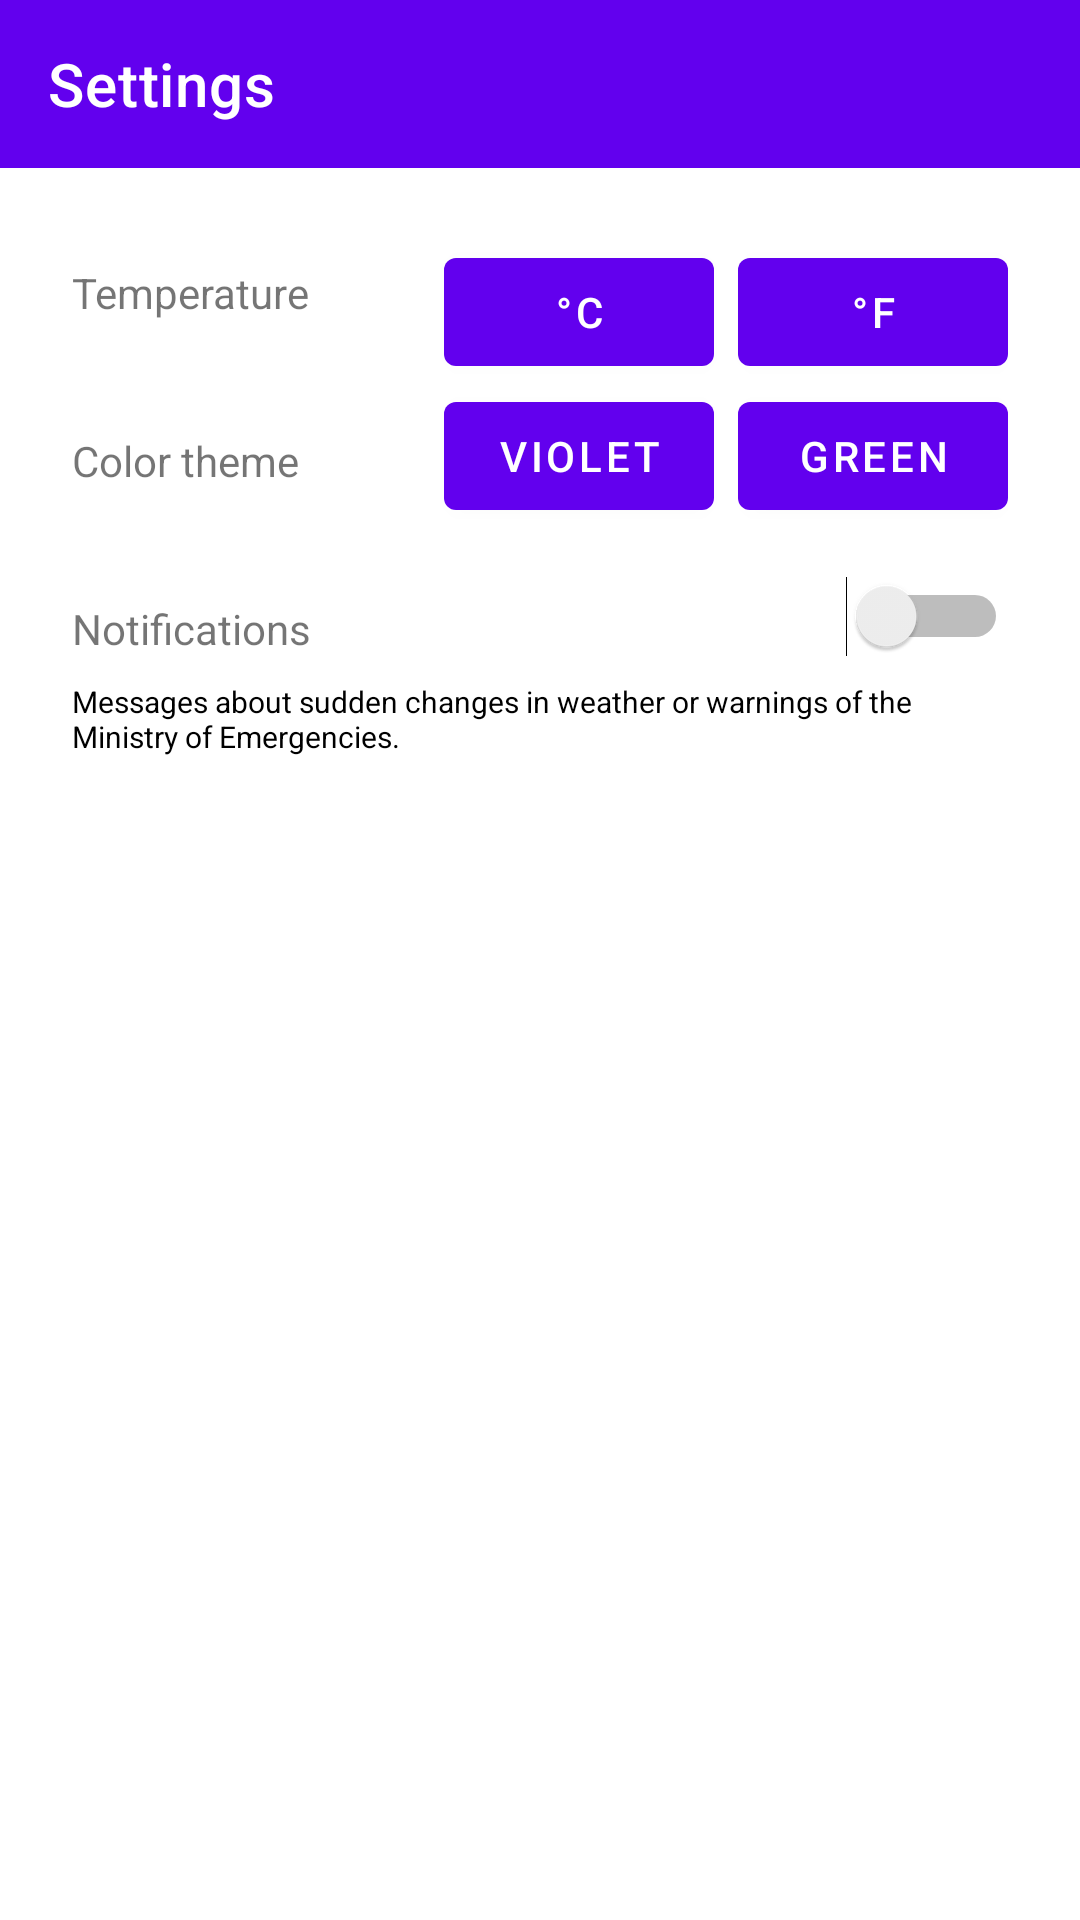

Layout XML and referenced resources for this Android screen:
<!-- AndroidManifest.xml: application theme Theme.WeatherAppKotlin -->
<!-- res/layout/fragment_settings.xml -->
<?xml version="1.0" encoding="utf-8"?>
<FrameLayout xmlns:android="http://schemas.android.com/apk/res/android"
    xmlns:app="http://schemas.android.com/apk/res-auto"
    android:layout_width="match_parent"
    android:layout_height="match_parent">

    <com.google.android.material.appbar.AppBarLayout
        android:layout_width="match_parent"
        android:layout_height="wrap_content"
        android:theme="@style/Theme.WeatherApp.AppBarOverlay">

        <androidx.appcompat.widget.Toolbar
            android:id="@+id/settingsToolbar"
            android:layout_width="match_parent"
            android:layout_height="?attr/actionBarSize"
            app:popupTheme="@style/Theme.WeatherApp.PopupOverlay"
            app:title="Settings"/>

    </com.google.android.material.appbar.AppBarLayout>

    <androidx.constraintlayout.widget.ConstraintLayout
        android:layout_width="match_parent"
        android:layout_height="match_parent"
        android:layout_marginTop="@dimen/marginFromAppBar"
        android:paddingStart="@dimen/defaultMarginX3"
        android:paddingEnd="@dimen/defaultMarginX3">

        <TextView
            android:id="@+id/tempTVSetFrag"
            android:layout_width="wrap_content"
            android:layout_height="wrap_content"
            android:layout_marginTop="@dimen/defaultMargin"
            android:text="@string/temperature"
            app:layout_constraintStart_toStartOf="parent"
            app:layout_constraintTop_toTopOf="@+id/celButtonSetFrag" />

        <TextView
            android:id="@+id/colorThemeTVSetFrag"
            android:layout_width="wrap_content"
            android:layout_height="wrap_content"
            android:layout_marginTop="@dimen/defaultMarginX2"
            android:text="@string/color_theme"
            app:layout_constraintStart_toStartOf="@+id/tempTVSetFrag"
            app:layout_constraintTop_toBottomOf="@+id/celButtonSetFrag" />

        <TextView
            android:id="@+id/defNotTVSetFrag"
            android:layout_width="wrap_content"
            android:layout_height="wrap_content"
            android:layout_marginTop="@dimen/defaultMargin"
            android:text="@string/messages_about_sudden_changes"
            android:textColor="@color/black"
            android:textSize="@dimen/small_text"
            app:layout_constraintStart_toStartOf="@+id/tempTVSetFrag"
            app:layout_constraintTop_toBottomOf="@+id/notSwitchSetFrag"/>

        <TextView
            android:id="@+id/notTVSetFrag"
            android:layout_width="wrap_content"
            android:layout_height="wrap_content"
            android:layout_marginTop="@dimen/defaultMargin"
            android:text="@string/notifications"
            app:layout_constraintStart_toStartOf="@+id/tempTVSetFrag"
            app:layout_constraintTop_toTopOf="@+id/notSwitchSetFrag" />

        <Switch
            android:id="@+id/notSwitchSetFrag"
            android:layout_width="wrap_content"
            android:layout_height="wrap_content"
            android:layout_marginTop="@dimen/defaultMarginX2"
            app:layout_constraintEnd_toEndOf="parent"
            app:layout_constraintTop_toBottomOf="@+id/winterThemeSetFrag" />

        <com.google.android.material.button.MaterialButton
            android:id="@+id/celButtonSetFrag"
            style="@style/weatherButton"
            android:layout_width="@dimen/settings_button_width"
            android:layout_height="wrap_content"
            android:layout_marginEnd="@dimen/defaultMargin"
            android:text="@string/deg_c"
            app:layout_constraintEnd_toStartOf="@+id/farButtonSetFrag"
            app:layout_constraintTop_toTopOf="@+id/farButtonSetFrag"/>

        <com.google.android.material.button.MaterialButton
            android:id="@+id/farButtonSetFrag"
            style="@style/weatherButton"
            android:layout_width="@dimen/settings_button_width"
            android:layout_height="wrap_content"
            android:text="@string/deg_f"
            app:layout_constraintEnd_toEndOf="parent"
            app:layout_constraintTop_toTopOf="parent"/>

        <com.google.android.material.button.MaterialButton
            android:id="@+id/springThemeSetFrag"
            style="@style/weatherButton"
            android:layout_width="@dimen/settings_button_width"
            android:layout_height="wrap_content"
            android:text="@string/green_theme"
            app:layout_constraintEnd_toEndOf="parent"
            app:layout_constraintTop_toBottomOf="@+id/celButtonSetFrag"/>

        <com.google.android.material.button.MaterialButton
            android:id="@+id/winterThemeSetFrag"
            style="@style/weatherButton"
            android:layout_width="@dimen/settings_button_width"
            android:layout_height="wrap_content"
            android:layout_marginEnd="@dimen/defaultMargin"
            android:text="@string/violet_theme"
            app:layout_constraintEnd_toStartOf="@+id/springThemeSetFrag"
            app:layout_constraintTop_toBottomOf="@+id/celButtonSetFrag"/>
    </androidx.constraintlayout.widget.ConstraintLayout>

</FrameLayout>
<!-- resources referenced by this layout -->
<resources>
  <color name="black">#FF000000</color>
  <dimen name="defaultMargin">8dp</dimen>
  <dimen name="defaultMarginX2">16dp</dimen>
  <dimen name="defaultMarginX3">24dp</dimen>
  <dimen name="marginFromAppBar">80dp</dimen>
  <dimen name="settings_button_width">90dp</dimen>
  <dimen name="small_text">10sp</dimen>
  <string name="color_theme">Color theme</string>
  <string name="deg_c">°C</string>
  <string name="deg_f">°F</string>
  <string name="green_theme">Green</string>
  <string name="messages_about_sudden_changes">Messages about sudden changes in weather or warnings of the Ministry of Emergencies.</string>
  <string name="notifications">Notifications</string>
  <string name="temperature">Temperature</string>
  <string name="violet_theme">Violet</string>
  <style name="Theme.WeatherApp.AppBarOverlay" parent="ThemeOverlay.AppCompat.Dark.ActionBar" />
  <style name="Theme.WeatherApp.PopupOverlay" parent="ThemeOverlay.AppCompat.Light" />
  <style name="weatherButton">
          <item name="android:textColor">@color/white</item>
      </style>
  <style name="Theme.WeatherAppKotlin" parent="Theme.MaterialComponents.DayNight.DarkActionBar">
      
      <item name="colorPrimary">@color/purple_500</item>
      <item name="colorPrimaryVariant">@color/purple_700</item>
      <item name="colorOnPrimary">@color/white</item>
      
      <item name="colorSecondary">@color/teal_200</item>
      <item name="colorSecondaryVariant">@color/teal_700</item>
      <item name="colorOnSecondary">@color/black</item>
      
      <item name="android:statusBarColor" tools:targetApi="l">?attr/colorPrimaryVariant</item>
      
      <item name="windowNoTitle">true</item>
      <item name="windowActionBar">false</item>
  </style>
  <color name="white">#FFFFFFFF</color>
  <color name="purple_500">#FF6200EE</color>
  <color name="purple_700">#FF3700B3</color>
  <color name="teal_200">#FF03DAC5</color>
  <color name="teal_700">#FF018786</color>
</resources>
